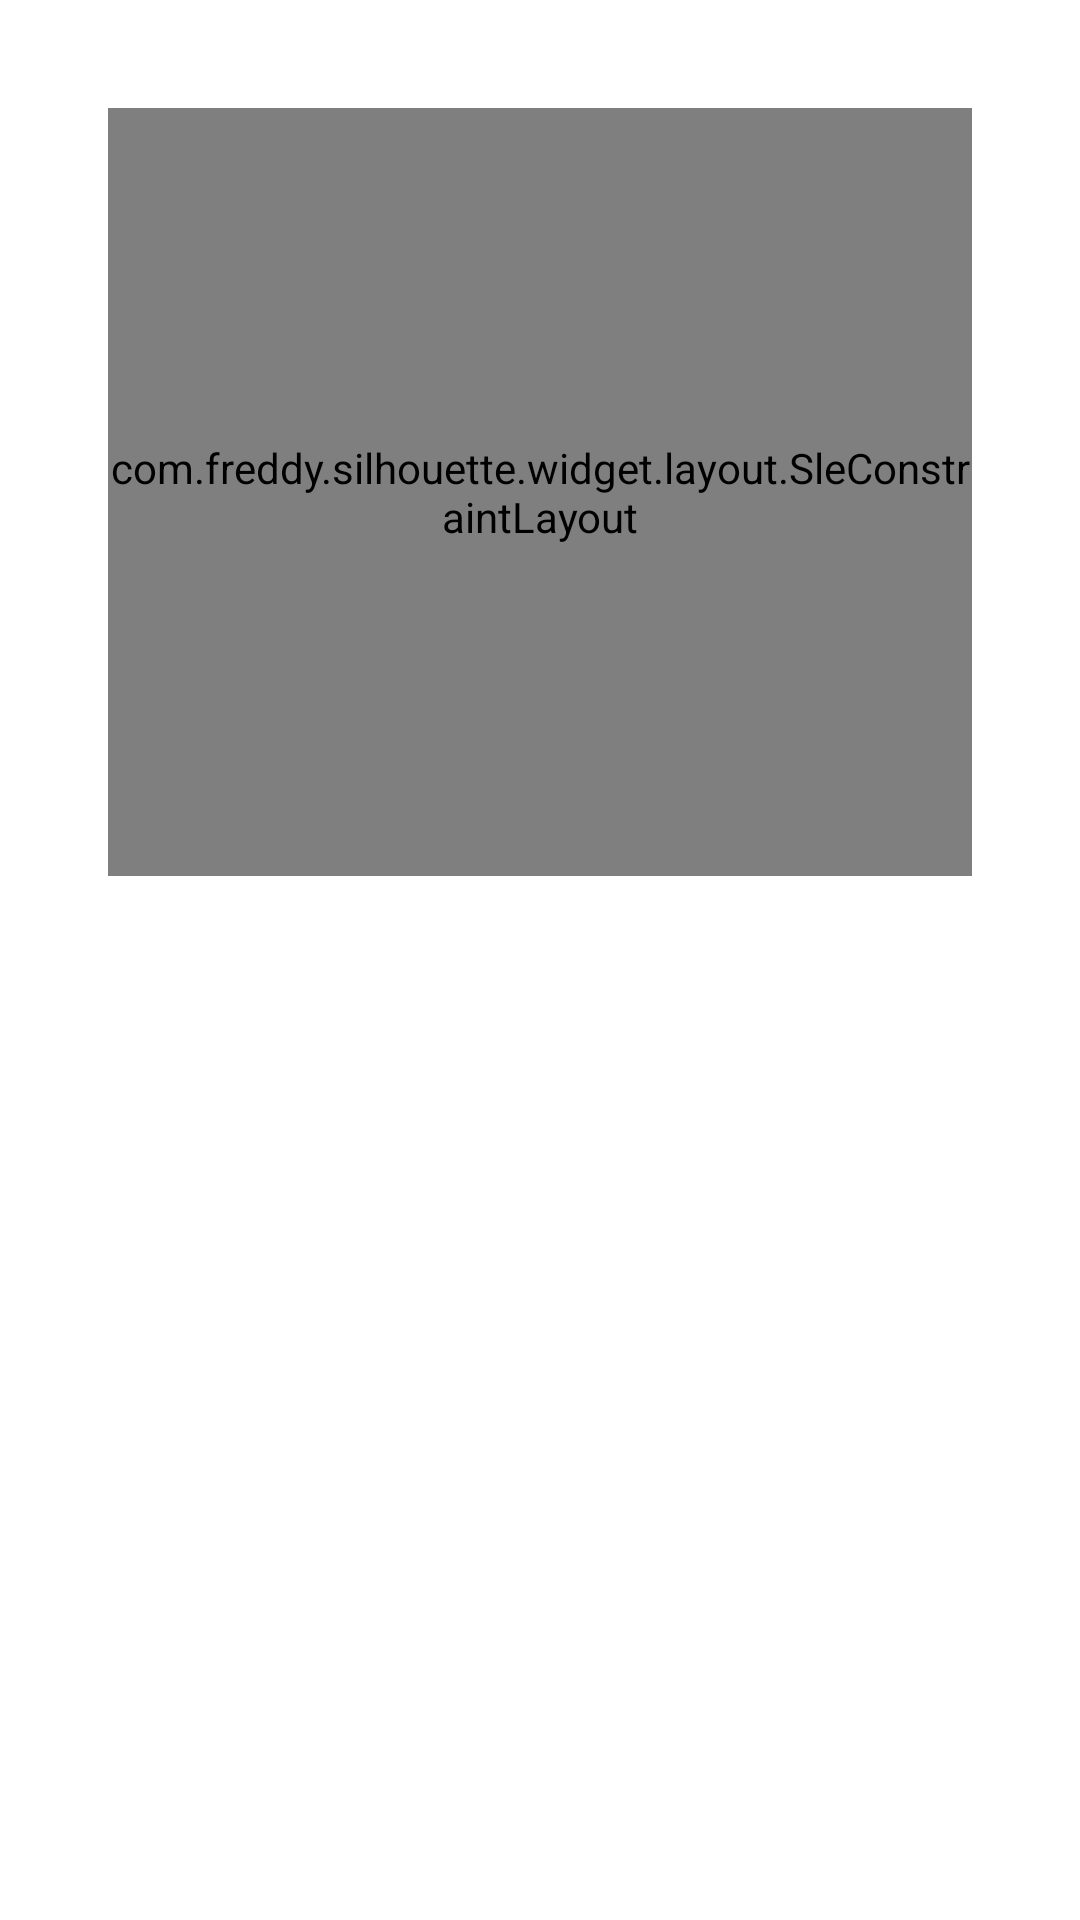

Reconstruct the res/layout file that produces this screen, plus the resources it refers to.
<!-- AndroidManifest.xml: application theme Theme.DocumentScanningAndChange -->
<!-- res/layout/activity_change.xml -->
<?xml version="1.0" encoding="utf-8"?>
<androidx.constraintlayout.widget.ConstraintLayout xmlns:android="http://schemas.android.com/apk/res/android"
    xmlns:app="http://schemas.android.com/apk/res-auto"
    xmlns:tools="http://schemas.android.com/tools"
    android:layout_width="match_parent"
    android:layout_height="match_parent"
    tools:context=".ChangeActivity">

    <com.freddy.silhouette.widget.layout.SleConstraintLayout
        android:id="@+id/a"
        android:layout_width="0dp"
        android:layout_height="0dp"
        android:layout_marginStart="36dp"
        android:layout_marginTop="36dp"
        android:layout_marginEnd="36dp"
        app:layout_constraintEnd_toEndOf="parent"
        app:layout_constraintHeight_percent="0.4"
        app:layout_constraintStart_toStartOf="parent"
        app:layout_constraintTop_toTopOf="parent"
        app:sle_cornersRadius="10dp"
        app:sle_normalBackgroundColor="#FFFFF1"
        app:sle_normalStrokeColor="#757575"
        app:sle_strokeWidth="0.5dp">

        <LinearLayout
            android:id="@+id/c"
            android:layout_width="wrap_content"
            android:layout_height="wrap_content"
            android:gravity="center_horizontal"
            android:orientation="vertical"
            app:layout_constraintBottom_toTopOf="@id/d"
            app:layout_constraintEnd_toEndOf="parent"
            app:layout_constraintStart_toStartOf="parent"
            app:layout_constraintTop_toTopOf="parent">

            <ImageView
                android:id="@+id/from_type_image"
                android:layout_width="48dp"
                android:layout_height="48dp" />

            <TextView
                android:id="@+id/from_name"
                android:layout_width="wrap_content"
                android:layout_height="wrap_content"
                android:layout_marginStart="36dp"
                android:layout_marginTop="24dp"
                android:layout_marginEnd="36dp" />

        </LinearLayout>

        <LinearLayout
            android:id="@+id/d"
            android:layout_width="wrap_content"
            android:layout_height="wrap_content"
            android:orientation="horizontal"
            app:layout_constraintBottom_toBottomOf="parent"
            app:layout_constraintEnd_toEndOf="parent"
            app:layout_constraintStart_toStartOf="parent"
            app:layout_constraintTop_toBottomOf="@id/c">

            <com.freddy.silhouette.widget.button.SleTextButton
                android:id="@+id/from_select"
                android:layout_width="wrap_content"
                android:layout_height="wrap_content"
                android:paddingStart="18dp"
                android:paddingTop="9dp"
                android:paddingEnd="18dp"
                android:paddingBottom="9dp"
                android:text="选择文件"
                app:sle_cornersRadius="10dp"
                app:sle_normalBackgroundColor="#E4E4E4"
                app:sle_normalStrokeColor="#757575"
                app:sle_strokeWidth="0.5dp" />

            <com.freddy.silhouette.widget.button.SleTextButton
                android:id="@+id/from_preview"
                android:layout_width="wrap_content"
                android:layout_height="wrap_content"
                android:layout_marginStart="24dp"
                android:paddingStart="18dp"
                android:paddingTop="9dp"
                android:paddingEnd="18dp"
                android:paddingBottom="9dp"
                android:text="浏览文件夹"
                app:sle_cornersRadius="10dp"
                app:sle_normalBackgroundColor="#E4E4E4"
                app:sle_normalStrokeColor="#757575"
                app:sle_strokeWidth="0.5dp" />

        </LinearLayout>

        <LinearLayout
            android:id="@+id/f"
            android:layout_width="wrap_content"
            android:layout_height="wrap_content"
            android:orientation="horizontal"
            app:layout_constraintBottom_toBottomOf="parent"
            app:layout_constraintEnd_toEndOf="parent"
            app:layout_constraintStart_toStartOf="parent"
            app:layout_constraintTop_toBottomOf="@id/d">

            <com.freddy.silhouette.widget.button.SleTextButton
                android:id="@+id/from_change"
                android:layout_width="wrap_content"
                android:layout_height="wrap_content"
                android:paddingStart="18dp"
                android:paddingTop="9dp"
                android:paddingEnd="18dp"
                android:paddingBottom="9dp"
                android:text="转         换"
                app:layout_constraintBottom_toBottomOf="parent"
                app:layout_constraintEnd_toEndOf="@id/d"
                app:layout_constraintStart_toStartOf="@id/d"
                app:layout_constraintTop_toBottomOf="@id/d"
                app:sle_cornersRadius="10dp"
                app:sle_normalBackgroundColor="#E4E4E4"
                app:sle_normalStrokeColor="#757575"
                app:sle_strokeWidth="0.5dp" />

            <com.freddy.silhouette.widget.button.SleTextButton
                android:id="@+id/from_delete"
                android:layout_width="wrap_content"
                android:layout_height="wrap_content"
                android:layout_marginStart="24dp"
                android:paddingStart="18dp"
                android:paddingTop="9dp"
                android:paddingEnd="18dp"
                android:paddingBottom="9dp"
                android:text="删            除"
                app:sle_cornersRadius="10dp"
                app:sle_normalBackgroundColor="#E4E4E4"
                app:sle_normalStrokeColor="#757575"
                app:sle_strokeWidth="0.5dp" />
        </LinearLayout>

    </com.freddy.silhouette.widget.layout.SleConstraintLayout>

    <androidx.recyclerview.widget.RecyclerView
        android:id="@+id/b"
        android:layout_width="0dp"
        android:layout_height="0dp"
        android:layout_margin="48dp"
        app:layout_constraintBottom_toBottomOf="parent"
        app:layout_constraintEnd_toEndOf="parent"
        app:layout_constraintStart_toStartOf="parent"
        app:layout_constraintTop_toBottomOf="@id/a" />

</androidx.constraintlayout.widget.ConstraintLayout>
<!-- resources referenced by this layout -->
<resources>
  <style name="Theme.DocumentScanningAndChange" parent="Theme.MaterialComponents.DayNight.DarkActionBar">
          
          <item name="colorPrimary">@color/purple_500</item>
          <item name="colorPrimaryVariant">@color/purple_700</item>
          <item name="colorOnPrimary">@color/white</item>
          
          <item name="colorSecondary">@color/teal_200</item>
          <item name="colorSecondaryVariant">@color/teal_700</item>
          <item name="colorOnSecondary">@color/black</item>
          
          <item name="android:statusBarColor">?attr/colorPrimaryVariant</item>
          
      </style>
  <!-- not gathered from this repository: default colours our renderer supplied (Android Studio template values) -->
  <color name="purple_500">#FF6200EE</color>
  <color name="purple_700">#FF3700B3</color>
  <color name="teal_200">#FF03DAC5</color>
  <color name="teal_700">#FF018786</color>
  <color name="black">#FF000000</color>
  <color name="white">#FFFFFFFF</color>
</resources>
